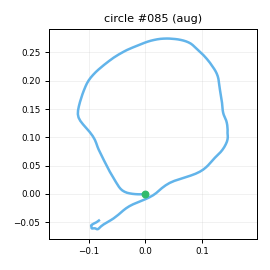

The table this chart was drawn from, first rows:
t_s, ax, ay, az, gx, gy, gz, seq
0.00000, -1.083, -0.3909, -0.07887, -43.63, 4.151, -12.9, 0
0.01000, -1.119, -0.3425, -0.09912, -41.03, 3.653, -8.503, 1
0.02000, -1.104, -0.3035, -0.06714, -38.65, 1.647, -6.951, 2
0.03000, -1.114, -0.2593, -0.08451, -39.85, -0.3283, -6.089, 3
0.04000, -1.123, -0.2518, -0.1049, -41.34, -2.246, -6.395, 4
0.05000, -1.121, -0.2518, -0.1287, -44.25, -4.372, -7.745, 5
0.06100, -1.142, -0.3118, -0.1187, -44.33, -7.256, -9.338, 6
0.07000, -1.167, -0.4163, -0.1397, -43.72, -10.37, -12.67, 7
0.08000, -1.187, -0.4553, -0.1392, -39.83, -16.1, -11.07, 8
0.09000, -1.194, -0.4561, -0.1185, -34.47, -20.93, -11.34, 9
0.1, -1.203, -0.5075, -0.1281, -27.82, -24.57, -11.99, 10
0.11, -1.241, -0.5349, -0.1248, -25.24, -30.43, -5.477, 11
0.12, -1.221, -0.5324, -0.1182, -23.63, -35.76, 5.297, 12
0.13, -1.182, -0.5202, -0.111, -24.39, -39.76, 12.59, 13
0.14, -1.173, -0.5324, -0.1106, -23.94, -39.85, 18.8, 14
0.15, -1.209, -0.578, -0.1442, -23.66, -38.98, 26.17, 15
0.16, -1.219, -0.6345, -0.1696, -25.38, -42.31, 42.38, 16
0.17, -1.226, -0.6813, -0.2, -26.04, -46.93, 60.61, 17
0.18, -1.206, -0.6524, -0.2275, -28.12, -53.41, 88.27, 18
0.191, -1.123, -0.5328, -0.1579, -31.42, -60.98, 112.7, 19
0.2, -0.9701, -0.4288, -0.07502, -33.4, -66.04, 127.1, 20
0.21, -0.8741, -0.3741, -0.02927, -30.65, -63.34, 128.7, 21
0.22, -0.9043, -0.3654, -0.05448, -27.81, -55.08, 125.7, 22
0.231, -0.9755, -0.3321, -0.09563, -24.07, -49.89, 124.3, 23
0.24, -1.027, -0.2824, -0.1181, -20.13, -49.72, 123.9, 24
0.25, -1.029, -0.1811, -0.08910, -18.5, -53.09, 126.7, 25
0.26, -1.048, -0.09706, -0.1031, -22.41, -54.92, 138.4, 26
0.27, -1.021, -0.04028, -0.08817, -34.5, -59.71, 158.6, 27
0.28, -0.9044, -0.01836, -0.03262, -47.59, -64.36, 179.3, 28
0.29, -0.7973, 0.04537, -0.03331, -54.76, -63.49, 185.7, 29
0.3, -0.7854, 0.03065, -0.01143, -52.58, -59.47, 175.4, 30
0.31, -0.8324, 0.03752, -0.03652, -42.28, -54.66, 151.3, 31
0.32, -0.8777, 0.02116, -0.1007, -28.05, -52.56, 122.8, 32
0.33, -0.9202, 0.03265, -0.09190, -11.17, -54.11, 94.61, 33
0.34, -0.9029, 0.09064, -0.08917, 3.04, -58.84, 73.49, 34
0.35, -0.8411, 0.2027, -0.08573, 12.62, -63.69, 60.14, 35
0.361, -0.7884, 0.2406, -0.03785, 16.88, -65.25, 49.07, 36
0.37, -0.7567, 0.2633, 0.00563, 19.56, -64.48, 39.3, 37
0.38, -0.7122, 0.2823, 0.05510, 21.2, -64.14, 32.22, 38
0.39, -0.7082, 0.2508, 0.07843, 22.96, -61.23, 21.46, 39
0.401, -0.6888, 0.1699, 0.08641, 22.65, -55.43, 16.4, 40
0.41, -0.705, 0.1512, 0.08702, 24.07, -52.06, 14.86, 41
0.42, -0.7314, 0.1645, 0.08576, 28.39, -49.2, 11, 42
0.43, -0.7363, 0.2036, 0.08266, 34.06, -46.89, 2.972, 43
0.44, -0.7332, 0.2123, 0.09837, 39.24, -44.98, -4.38, 44
0.45, -0.7317, 0.2377, 0.112, 41.67, -43.39, -9.77, 45
0.46, -0.7362, 0.2657, 0.1164, 42.87, -39.57, -13.75, 46
0.47, -0.7576, 0.2085, 0.1181, 42.95, -36.46, -15.96, 47
0.48, -0.7748, 0.1836, 0.1441, 41.78, -34.72, -13.53, 48
0.49, -0.7782, 0.2155, 0.1659, 41.23, -32.62, -7.473, 49
0.5, -0.7888, 0.2499, 0.1689, 39.31, -30.1, -2.866, 50
0.51, -0.7895, 0.235, 0.1477, 38.68, -28.56, -2.086, 51
0.52, -0.8052, 0.2506, 0.1822, 38.05, -27.24, -3.747, 52
0.531, -0.8083, 0.2256, 0.175, 38.96, -24.83, -5.418, 53
0.54, -0.8307, 0.2115, 0.1424, 39.52, -24.27, -6.625, 54
0.55, -0.8219, 0.1782, 0.1679, 41.09, -23.19, -7.756, 55
0.56, -0.813, 0.1699, 0.1332, 42.73, -23.87, -6.524, 56
0.571, -0.7967, 0.207, 0.1483, 44.48, -22.79, -5.432, 57
0.58, -0.8088, 0.2452, 0.168, 46.53, -21.07, -5.282, 58
0.59, -0.8156, 0.257, 0.1579, 47.6, -19.87, -7.291, 59
... 147 more rows
